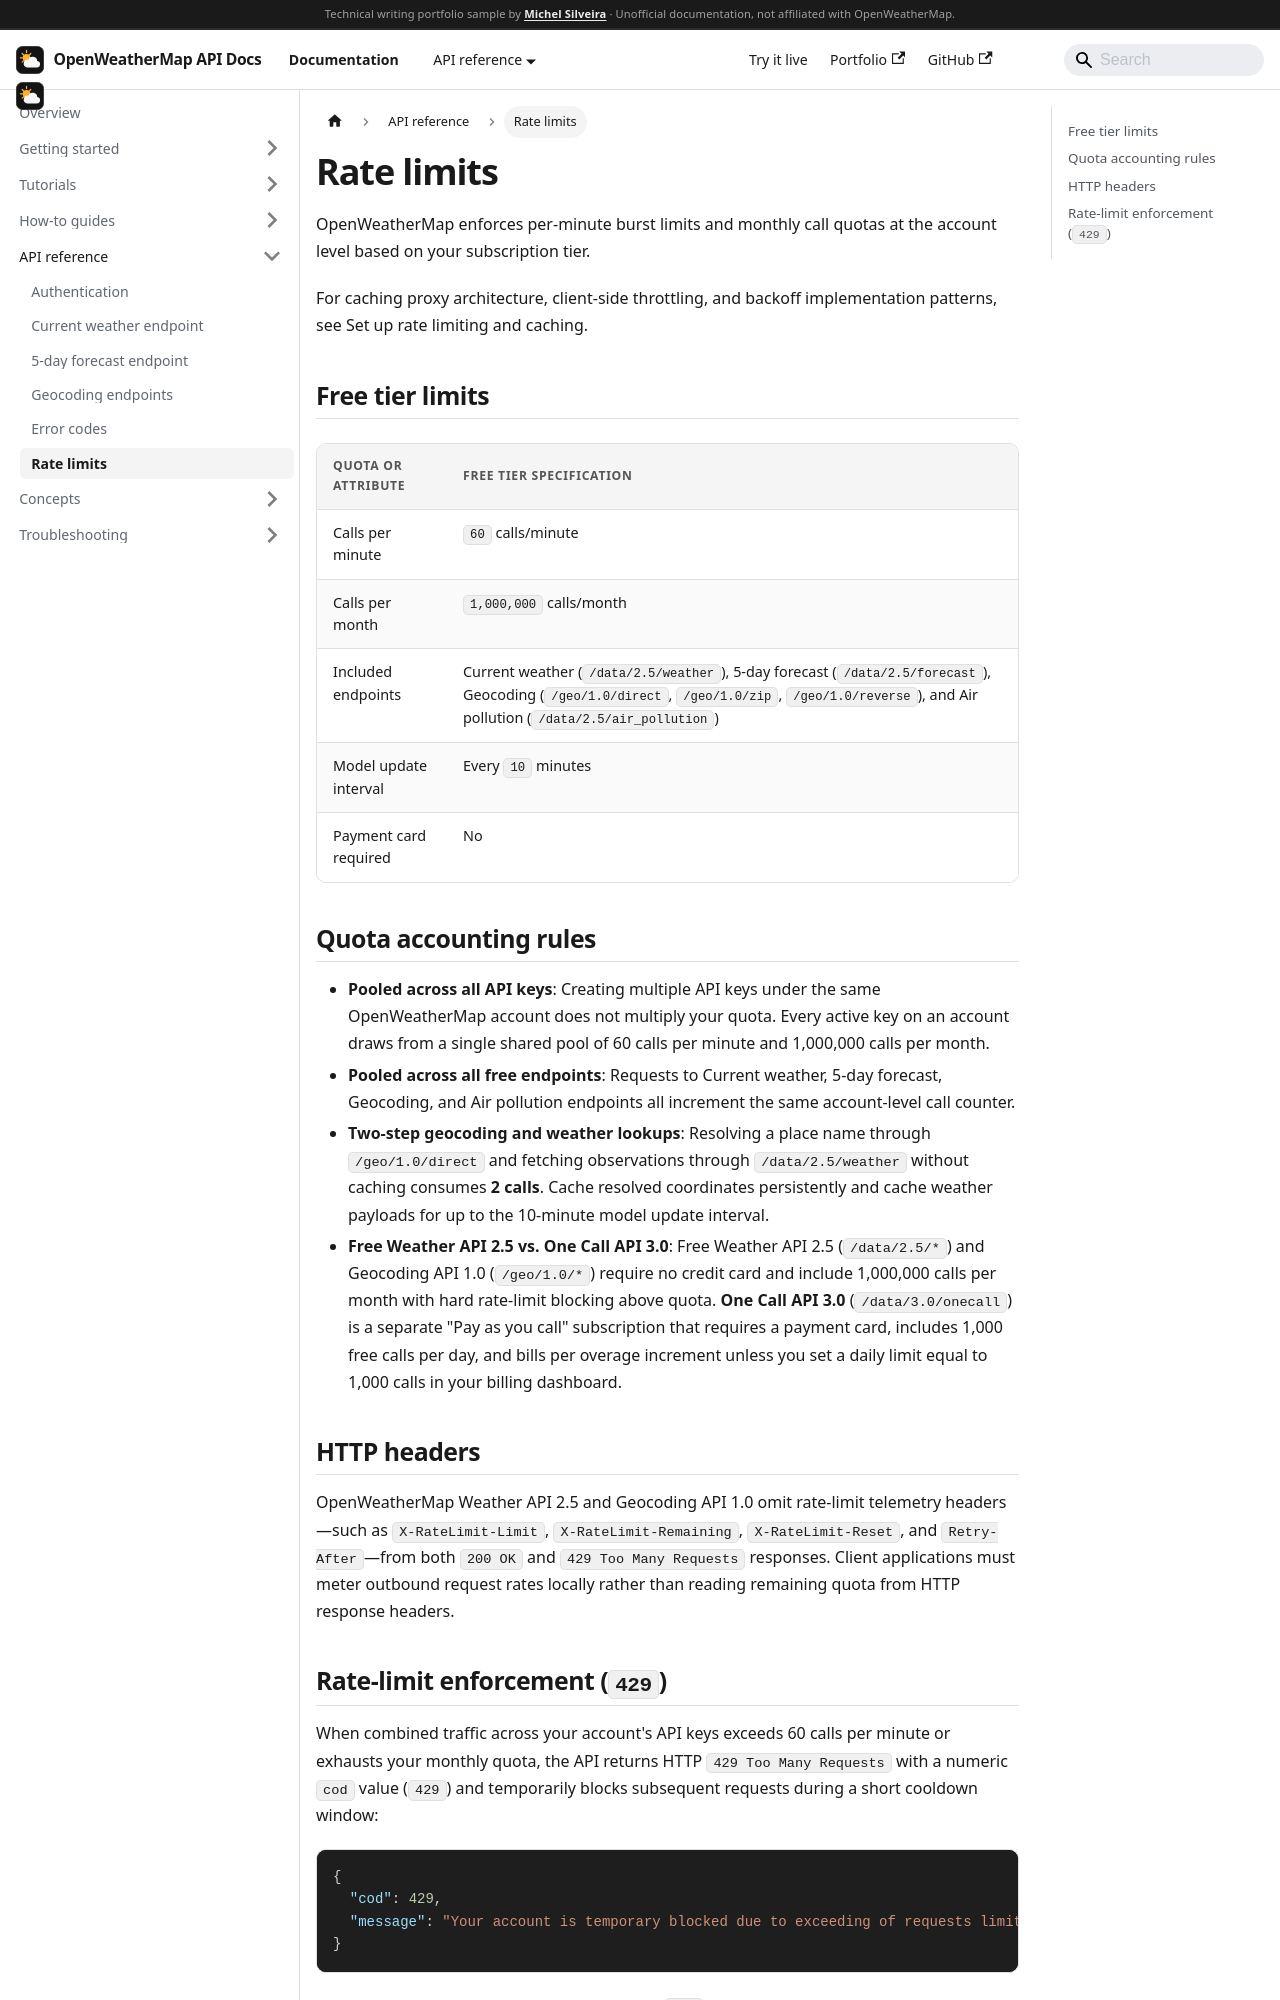

repository: MichelGSS/openweather-docs · page: docs/reference/rate-limits.html · generator: docusaurus

---
sidebar_position: 6
title: Rate limits
description: Free tier request quotas, account-level quota accounting rules, HTTP header behavior, and 429 Too Many Requests enforcement for OpenWeatherMap REST APIs.
---

# Rate limits

OpenWeatherMap enforces per-minute burst limits and monthly call quotas at the account level based on your subscription tier.

For caching proxy architecture, client-side throttling, and backoff implementation patterns, see [Set up rate limiting and caching](../how-to/rate-limiting).

## Free tier limits

| Quota or attribute | Free tier specification |
| --- | --- |
| Calls per minute | `60` calls/minute |
| Calls per month | `1,000,000` calls/month |
| Included endpoints | Current weather (`/data/2.5/weather`), 5-day forecast (`/data/2.5/forecast`), Geocoding (`/geo/1.0/direct`, `/geo/1.0/zip`, `/geo/1.0/reverse`), and Air pollution (`/data/2.5/air_pollution`) |
| Model update interval | Every `10` minutes |
| Payment card required | No |

## Quota accounting rules

- **Pooled across all API keys**: Creating multiple API keys under the same OpenWeatherMap account does not multiply your quota. Every active key on an account draws from a single shared pool of 60 calls per minute and 1,000,000 calls per month.
- **Pooled across all free endpoints**: Requests to Current weather, 5-day forecast, Geocoding, and Air pollution endpoints all increment the same account-level call counter.
- **Two-step geocoding and weather lookups**: Resolving a place name through `/geo/1.0/direct` and fetching observations through `/data/2.5/weather` without caching consumes **2 calls**. Cache resolved coordinates persistently and cache weather payloads for up to the 10-minute model update interval.
- **Free Weather API 2.5 vs. One Call API 3.0**: Free Weather API 2.5 (`/data/2.5/*`) and Geocoding API 1.0 (`/geo/1.0/*`) require no credit card and include 1,000,000 calls per month with hard rate-limit blocking above quota. **One Call API 3.0** (`/data/3.0/onecall`) is a separate "Pay as you call" subscription that requires a payment card, includes 1,000 free calls per day, and bills per overage increment unless you set a daily limit equal to 1,000 calls in your billing dashboard.
